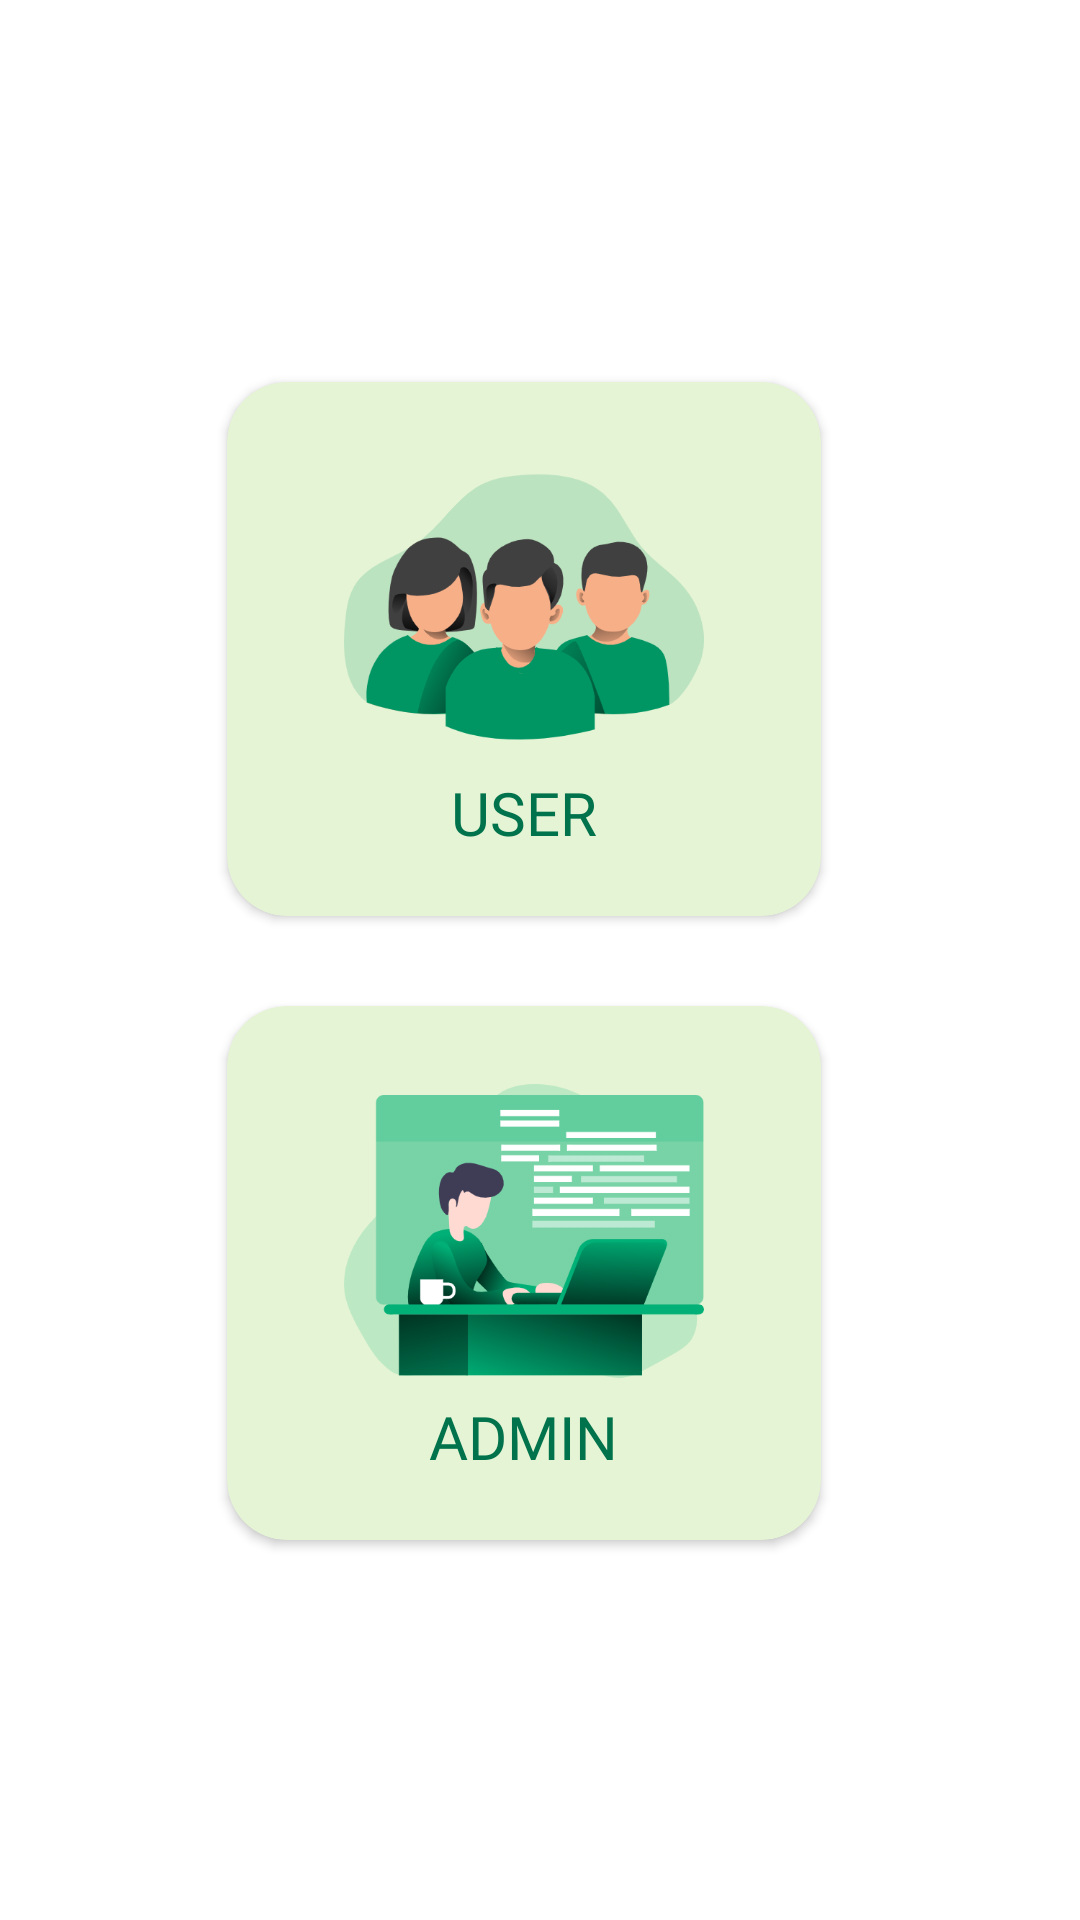

Android layout source for this screen:
<!-- AndroidManifest.xml: application theme Theme.LoginBankSampah -->
<!-- res/layout/activity_user_admin.xml -->
<?xml version="1.0" encoding="utf-8"?>
<androidx.constraintlayout.widget.ConstraintLayout xmlns:android="http://schemas.android.com/apk/res/android"
    xmlns:app="http://schemas.android.com/apk/res-auto"
    xmlns:tools="http://schemas.android.com/tools"
    android:layout_width="match_parent"
    android:layout_height="match_parent"
    tools:context=".user_admin">

    <LinearLayout
        android:layout_width="396dp"
        android:layout_height="713dp"
        android:orientation="vertical"
        app:layout_constraintBottom_toBottomOf="parent"
        app:layout_constraintEnd_toEndOf="parent"
        app:layout_constraintHorizontal_bias="0.666"
        app:layout_constraintStart_toStartOf="parent"
        android:gravity="center"
        app:layout_constraintTop_toTopOf="parent">

        <androidx.cardview.widget.CardView
        android:layout_width="198dp"
        android:layout_height="178dp"
        android:layout_gravity="center"
        android:layout_margin="15dp"
        android:onClick="user"
        app:cardBackgroundColor="@color/hijau_muda"
        app:cardCornerRadius="20sp">
        <ImageView
            android:layout_width="120dp"
            android:layout_height="120dp"
            android:layout_gravity="center_horizontal"
            android:layout_marginTop="15dp"
            android:src="@drawable/user" />
        <TextView
            android:layout_width="wrap_content"
            android:layout_height="wrap_content"
            android:text="USER"
            android:fontFamily="@font/poppins_bold"
            android:textSize="20sp"
            android:textColor="@color/hijau_tua"
            android:layout_gravity="center_horizontal"
            android:layout_marginTop="130dp"/>
    </androidx.cardview.widget.CardView>
        <androidx.cardview.widget.CardView
            android:layout_width="198dp"
            android:layout_height="178dp"
            android:layout_gravity="center"
            android:layout_margin="15dp"
            android:onClick="admin"
            app:cardBackgroundColor="@color/hijau_muda"
            app:cardCornerRadius="20sp">

            <ImageView
                android:layout_width="120dp"
                android:layout_height="120dp"
                android:layout_gravity="center_horizontal"
                android:layout_marginTop="15dp"
                android:src="@drawable/admin1" />
            <TextView
                android:layout_width="wrap_content"
                android:layout_height="wrap_content"
                android:text="ADMIN"
                android:fontFamily="@font/poppins_bold"
                android:textSize="20sp"
                android:textColor="@color/hijau_tua"
                android:layout_gravity="center_horizontal"
                android:layout_marginTop="130dp"/>
        </androidx.cardview.widget.CardView>

    </LinearLayout>
</androidx.constraintlayout.widget.ConstraintLayout>
<!-- resources referenced by this layout -->
<resources>
  <color name="hijau_muda">#E5F4D4</color>
  <color name="hijau_tua">#00734C</color>
  <!-- drawable admin1: png bitmap (drawable-v24, 37528 bytes) -->
  <!-- drawable user: png bitmap (drawable-v24, 42819 bytes) -->
  <style name="Theme.LoginBankSampah" parent="Theme.MaterialComponents.DayNight.NoActionBar">
          
          <item name="colorPrimary">@color/purple_500</item>
          <item name="colorPrimaryVariant">@color/purple_700</item>
          <item name="colorOnPrimary">@color/white</item>
          
          <item name="colorSecondary">@color/teal_200</item>
          <item name="colorSecondaryVariant">@color/teal_700</item>
          <item name="colorOnSecondary">@color/black</item>
          
          <item name="android:statusBarColor">?attr/colorPrimaryVariant</item>
          
      </style>
  <color name="purple_500">#2E8668</color>
  <color name="purple_700">#2E8668</color>
  <color name="white">#FFFFFFFF</color>
  <color name="teal_200">#FF03DAC5</color>
  <color name="teal_700">#FF018786</color>
  <color name="black">#FF000000</color>
</resources>
